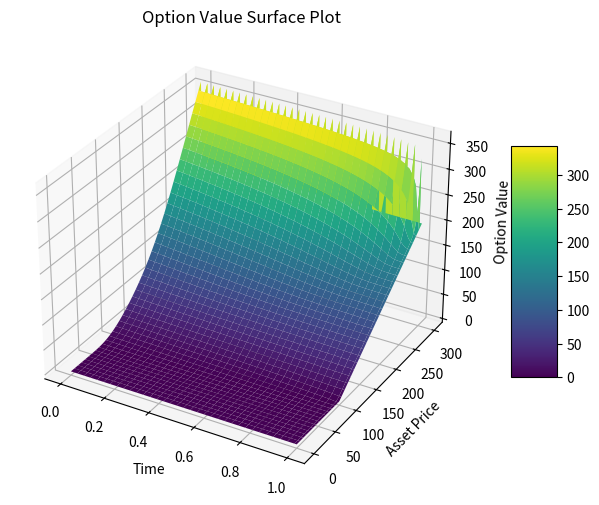

This figure's Python source:
from scipy import sparse
from scipy.sparse.linalg import spsolve
import numpy as np
from matplotlib import pyplot as plt

class BlackScholesCNSolver:

    def __init__(self, option_type, S_max, expiry, sigma, r, K, s_nodes, t_nodes = None):
        """
        Initialises the solver with the necessary parameters

        :param option_type: the type of option
        :param S_max: maximum asset price in the grid
        :param expiry: time to maturity/expiry of the option
        :param sigma: volatility of the asset
        :param r: risk-free interest rate
        :param K: strike price
        :param s_nodes: number of asset price nodes
        :param t_nodes: number of time nodes
        """

        self.__option_type = option_type
        self.__S_max = S_max
        self.__expiry = expiry
        self.__sigma = sigma
        self.__r = r
        self.__K = K
        self.__s_nodes = s_nodes
        self.__t_nodes = t_nodes
        self.__V = None

    def solve(self):

        S = self.__generate_asset_grid()
        T = self.__generate_time_grid()

        dS = S[1] - S[0]
        dT = T[1] - T[0]

        alpha = 0.25 * dT * ((self.__sigma**2) * (S**2) - self.__r*S)
        beta = -dT * 0.5 * (self.__sigma**2 * (S**2) + self.__r)
        gamma = 0.25 * dT * (self.__sigma**2 * (S**2) + self.__r * S)

        lhs = sparse.diags([-alpha[2:], 1-beta[1:], -gamma[1:-1]], [-1, 0, 1], shape = (self.__s_nodes - 1, self.__s_nodes - 1), format='csr')
        rhs = sparse.diags([alpha[2:], 1+beta[1:], gamma[1:-1]], [-1, 0, 1], shape = (self.__s_nodes - 1, self.__s_nodes - 1) , format='csr')

        V = np.zeros((self.__s_nodes+1, self.__t_nodes+1))

        # setting terminal condition (for all values of S at time T)
        V[:,-1] = np.maximum(S - self.__K, 0)

        # setting boundary conditions (for all values of t at asset prices S=0 and S=Smax)
        V[0, :] = 0
        V[-1, :] = S[-1] - self.__K * np.exp(-self.__r * (self.__expiry - T))

        for tau in reversed(range(self.__t_nodes)):
            # Construct the RHS vector for this time step
            rhs_vector = rhs @ V[1:-1, tau + 1]

            # Apply boundary conditions to the RHS vector
            rhs_vector[0] = alpha[1] * (V[0, tau + 1] + V[0, tau]) - alpha[0] * V[0, tau+1]
            rhs_vector[-1] = gamma[self.__s_nodes-1] *(V[-1, tau+1] + V[-1, tau])

            # Solve the linear system for interior points
            V[1:-1, tau] = spsolve(lhs, rhs_vector)

        self.__V = V
        # print(self.__V)
        return self


    def __generate_asset_grid(self):
        return np.linspace(0, self.__S_max, self.__s_nodes+1)

    def __generate_time_grid(self):
        return np.linspace(0, self.__expiry, self.__t_nodes+1)

    def get_V(self):
        return self.__V

    def plot(self):

        S = self.__generate_asset_grid()
        T = self.__generate_time_grid()

        X, Y = np.meshgrid(T, S)

        # plotting the 3d surface
        fig = plt.figure(figsize=(10,6))
        ax = fig.add_subplot(111, projection='3d')
        surf = ax.plot_surface(X, Y, self.get_V(), cmap='viridis')

        ax.set_xlabel('Time')
        ax.set_ylabel('Asset Price')
        ax.set_zlabel('Option Value')
        ax.set_title('Option Value Surface Plot')

        fig.colorbar(surf, shrink=0.5, aspect=5)
        plt.show()


def main():
    BlackScholesCNSolver('call', 300, 1, 0.2, 0.05, 100, 200, 100).solve().plot()

if __name__ == "__main__":
    main()